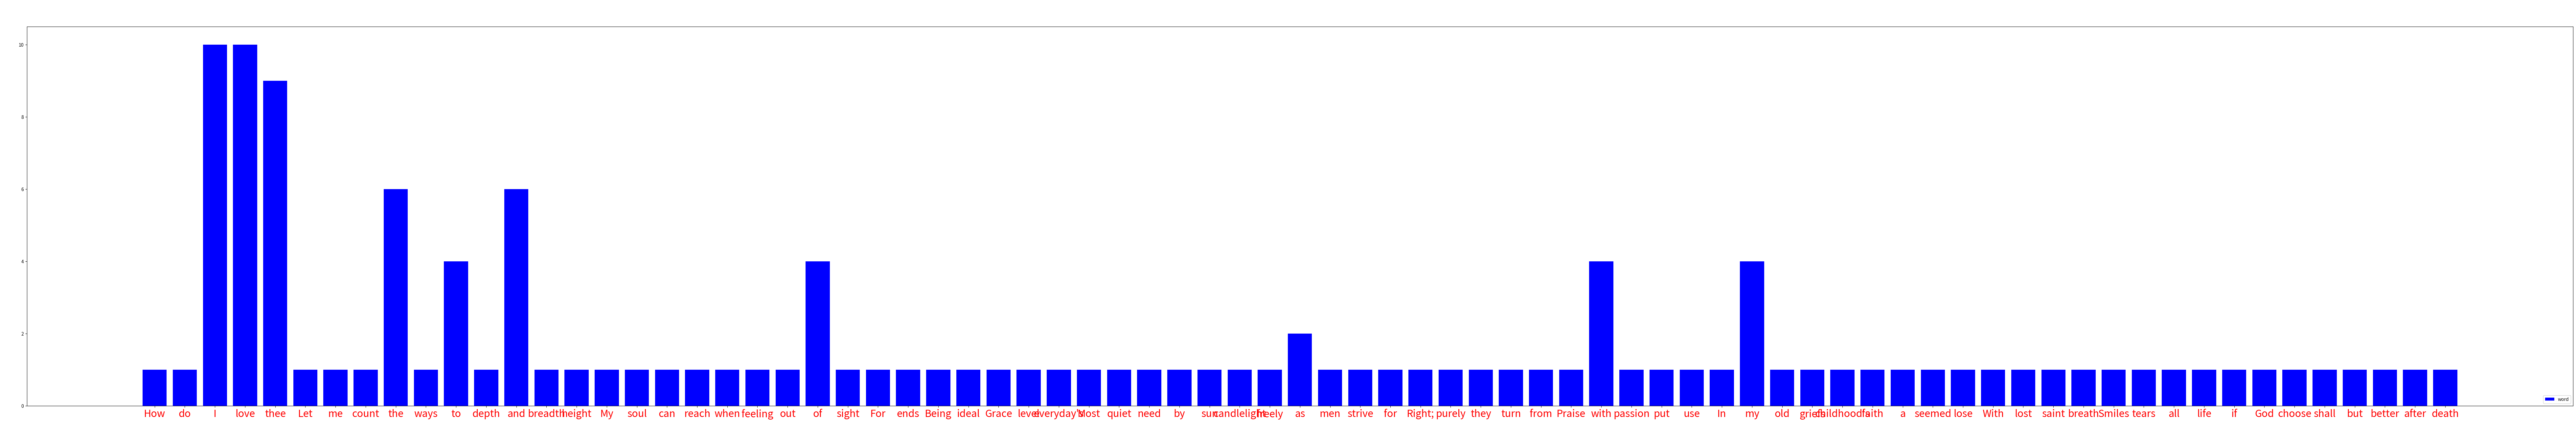

Reproduce this figure in Python. (Note: this script raises an exception after producing the figure.)
#!/usr/bin/env python
# coding: utf-8

# In[4]:


poem='''How do I love thee? Let me count the ways.
        I love thee to the depth and breadth and height
        My soul can reach, when feeling out of sight
        For the ends of Being and ideal Grace.
        I love thee to the level of everyday's
        Most quiet need, by sun and candle-light.
        I love thee freely, as men strive for Right;
        I love thee purely, as they turn from Praise.
        I love thee with the passion put to use
        In my old griefs, and with my childhood's faith.
        I love thee with a love I seemed to lose
        With my lost saint - I love thee with the breath,
        Smiles, tears, of all my life! - and if God choose,
        I shall but love thee better after death.'''

dist = poem.replace('?','')
dist = dist.replace('-','')
dist = dist.replace(',','')
dist = dist.replace('.','')
dist = dist.replace('!','')
dist1= dist.split()
dist2= dist.split('\n')

dup={}
for word in dist1:
    if word not in dup.keys():
        dup[word]=1
    else:
        dup[word]+=1
print(dup)




# !pip install matplotlib
import matplotlib.pyplot as plt
x=[word for word in dup.keys()]
y=[word for word in dup.values()]
plt.figure(figsize=(100,15))
plt.bar(x,y, color='b',label='word')
plt.xlabel('Word', fontsize=30, color='w')
plt.ylabel('Count', fontsize=30, color='w')
plt.xticks(x, fontsize=22, color='r')
plt.title('Poem of Word Count', fontsize=50, color='w')
plt.rcParams['axes.grid']=True
plt.legend(loc=4)
plt.show()


# In[1]:


empty_tuple=()
empty_tuple


# In[2]:


one_marx='Groucho',
one_marx


# In[3]:


a=abc
print(a)


# In[ ]:




